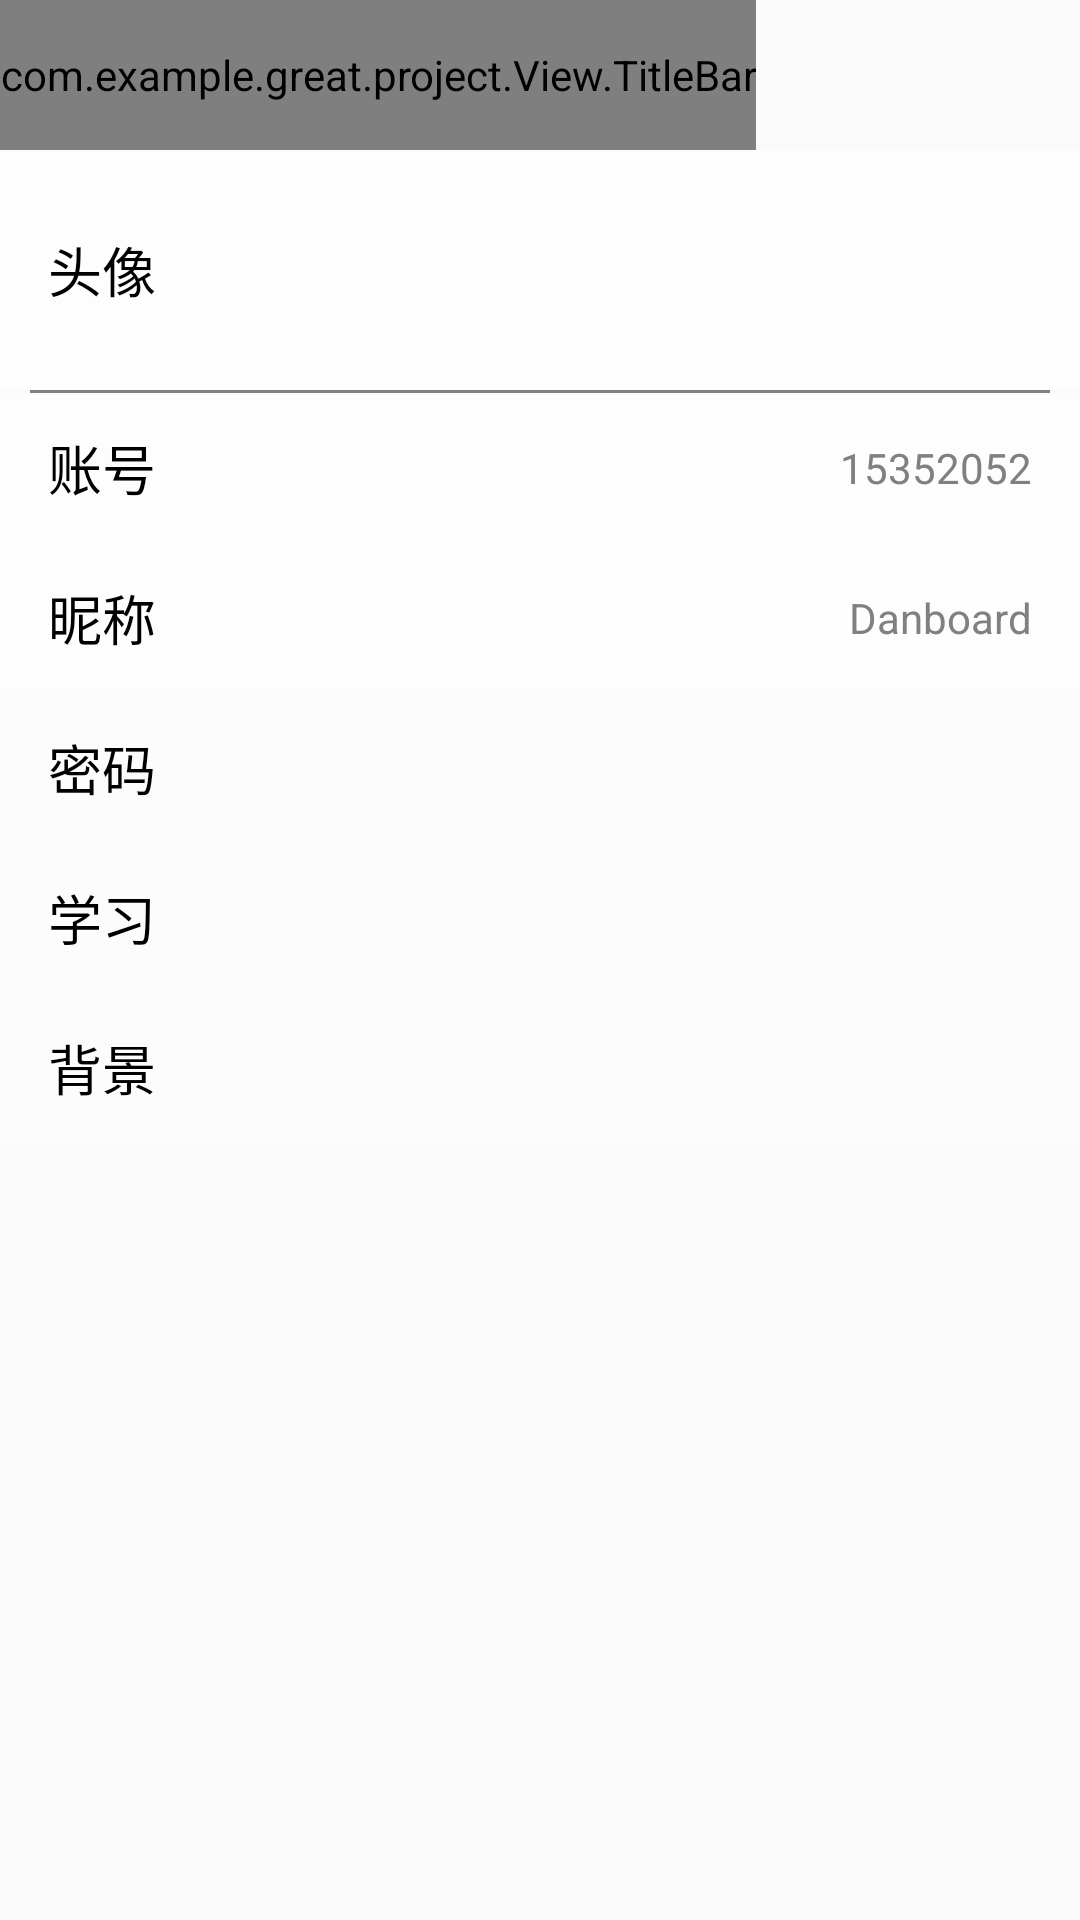

Reconstruct the res/layout file that produces this screen, plus the resources it refers to.
<!-- AndroidManifest.xml: application theme AppTheme -->
<!-- res/layout/activity_settings.xml -->
<?xml version="1.0" encoding="utf-8"?>
<FrameLayout xmlns:android="http://schemas.android.com/apk/res/android"
    xmlns:app="http://schemas.android.com/apk/res-auto"
    xmlns:tools="http://schemas.android.com/tools"
    android:layout_width="match_parent"
    android:layout_height="match_parent"
    tools:context="com.example.great.project.Activities.Settings"
    android:id="@+id/activity_settings">

    <com.example.great.project.View.TitleBar
        android:id="@+id/settings_titlebar"
        android:layout_width="wrap_content"
        android:layout_height="50dp"
        android:background="@color/colorPrimary">

    </com.example.great.project.View.TitleBar>

    <LinearLayout
        android:id="@+id/main_layout"
        android:layout_width="match_parent"
        android:layout_height="match_parent"
        android:layout_marginTop="50dp"
        android:orientation="vertical">

        <LinearLayout
            android:id="@+id/Line1"
            android:layout_width="match_parent"
            android:layout_height="wrap_content"
            android:paddingLeft="16dp"
            android:paddingRight="16dp"
            app:layout_constraintTop_toTopOf="parent"
            android:background="#A0ffffff">
            <TextView
                android:layout_width="0dp"
                android:layout_height="wrap_content"
                android:layout_weight="1"
                android:layout_gravity="center"
                android:text="头像"
                android:textSize="18sp"
                android:textColor="@color/black"/>
            <ImageView
                android:id="@+id/setheadimage"
                android:layout_width="80dp"
                android:layout_height="80dp"
                android:padding="5dp"
                android:src="@mipmap/xiaokeai"/>
        </LinearLayout>

        <View
            android:layout_width="match_parent"
            android:layout_height="1dp"
            android:layout_marginLeft="10dp"
            android:layout_marginRight="10dp"
            android:background="@color/grey" />

        <LinearLayout
            android:id="@+id/Line2"
            android:layout_width="match_parent"
            android:layout_height="50dp"
            android:orientation="horizontal"
            app:layout_constraintTop_toBottomOf="@id/Line1"
            app:layout_constraintRight_toRightOf="parent"
            app:layout_constraintLeft_toLeftOf="parent"
            android:background="#7fffffff"
            android:paddingLeft="16dp"
            android:paddingRight="16dp">
            <TextView
                android:layout_width="0dp"
                android:layout_height="wrap_content"
                android:layout_weight="1"
                android:text="账号"
                android:textColor="@color/black"
                android:textSize="18sp"
                android:layout_gravity="center"/>
            <TextView
                android:layout_width="wrap_content"
                android:layout_height="wrap_content"
                android:id="@+id/showSName"
                android:text="15352052"
                android:textColor="@color/grey"
                android:layout_gravity="center"/>
        </LinearLayout>

        <LinearLayout
            android:id="@+id/Line3"
            android:layout_width="match_parent"
            android:layout_height="50dp"
            android:orientation="horizontal"
            app:layout_constraintTop_toBottomOf="@id/Line2"
            app:layout_constraintRight_toRightOf="parent"
            app:layout_constraintLeft_toLeftOf="parent"
            android:background="#7fffffff"
            android:paddingLeft="16dp"
            android:paddingRight="16dp">
            <TextView
                android:layout_width="0dp"
                android:layout_height="wrap_content"
                android:layout_weight="1"
                android:text="昵称"
                android:textColor="@color/black"
                android:textSize="18sp"
                android:layout_gravity="center"/>
            <TextView
                android:layout_width="wrap_content"
                android:layout_height="wrap_content"
                android:id="@+id/showNickName"
                android:text="Danboard"
                android:textColor="@color/grey"
                android:layout_gravity="center"/>
        </LinearLayout>

        <TextView
            android:layout_width="match_parent"
            android:layout_height="50dp"
            android:id="@+id/pwbtn"
            android:text="密码"
            android:textColor="@color/black"
            android:textSize="18sp"
            android:paddingStart="16dp"
            android:gravity="center_vertical"
            app:layout_constraintTop_toBottomOf="@id/Line3"
            app:layout_constraintLeft_toLeftOf="parent"
            android:background="#80ffffff"/>

        <TextView
            android:layout_width="match_parent"
            android:layout_height="50dp"
            android:id="@+id/study_setting"
            android:text="学习"
            android:textColor="@color/black"
            android:textSize="18sp"
            android:paddingStart="16dp"
            android:gravity="center_vertical"
            app:layout_constraintTop_toBottomOf="@id/Line3"
            app:layout_constraintLeft_toLeftOf="parent"
            android:background="#80ffffff"/>

        <TextView
            android:layout_width="match_parent"
            android:layout_height="50dp"
            android:id="@+id/bgImage"
            android:text="背景"
            android:textColor="@color/black"
            android:textSize="18sp"
            android:paddingStart="16dp"
            android:gravity="center_vertical"
            app:layout_constraintTop_toBottomOf="@id/Line3"
            app:layout_constraintLeft_toLeftOf="parent"
            android:background="#80ffffff"/>
    </LinearLayout>

    <LinearLayout
        android:id="@+id/layout_setpw"
        android:layout_width="match_parent"
        android:layout_height="match_parent"
        android:orientation="vertical"
        android:gravity="center"
        android:visibility="gone">
        <LinearLayout
            android:layout_width="match_parent"
            android:layout_height="wrap_content"
            android:orientation="horizontal"
            android:gravity="center">
            <TextView
                android:layout_width="wrap_content"
                android:layout_height="wrap_content"
                android:text="新  密  码："/>
            <EditText
                android:layout_width="200dp"
                android:layout_height="wrap_content"
                android:id="@+id/setpw1"
                android:inputType="textPassword"/>
        </LinearLayout>

        <LinearLayout
            android:layout_width="match_parent"
            android:layout_height="wrap_content"
            android:orientation="horizontal"
            android:gravity="center">
            <TextView
                android:layout_width="wrap_content"
                android:layout_height="wrap_content"
                android:text="确认密码："/>
            <EditText
                android:layout_width="200dp"
                android:layout_height="wrap_content"
                android:id="@+id/setpw2"
                android:inputType="textPassword"/>
        </LinearLayout>

        <CheckBox
            android:id="@+id/showpw"
            android:layout_width="wrap_content"
            android:layout_height="wrap_content"
            android:text="显示密码"
            android:textSize="12dp"
            android:textColor="@color/grey"
            android:layout_gravity="right"
            android:layout_marginEnd="58dp"
            tools:ignore="RtlHardcoded" />

        <TextView
            android:id="@+id/hint"
            android:layout_width="match_parent"
            android:layout_height="wrap_content"
            android:text="密码不一致,请重新输入!"
            android:textSize="18sp"
            android:textColor="@color/red"
            android:gravity="center"
            android:visibility="invisible"/>

        <LinearLayout
            android:layout_width="match_parent"
            android:layout_height="wrap_content"
            android:orientation="horizontal"
            android:gravity="center">
            <Button
                android:id="@+id/ok"
                android:layout_width="wrap_content"
                android:layout_height="wrap_content"
                android:layout_marginRight="50dp"
                android:text="确认"/>
            <Button
                android:id="@+id/no"
                android:layout_width="wrap_content"
                android:layout_height="wrap_content"
                android:text="取消"/>
        </LinearLayout>
    </LinearLayout>
</FrameLayout>
<!-- resources referenced by this layout -->
<resources>
  <color name="black">#000000</color>
  <color name="colorPrimary">#87b493</color>
  <color name="grey"> #808080</color>
  <color name="red">	#FF0000</color>
  <style name="AppTheme" parent="Theme.AppCompat.Light.DarkActionBar">
          
          <item name="colorPrimary">@color/colorPrimary</item>
          <item name="colorPrimaryDark">@color/colorPrimaryDark</item>
          <item name="colorAccent">@color/colorAccent</item>
          <item name="overlapAnchor">false</item>
          <item name="android:popupBackground">@color/colorPrimary</item>
      </style>
  <color name="colorPrimaryDark">#407A5D</color>
  <color name="colorAccent">#7FA986</color>
</resources>
